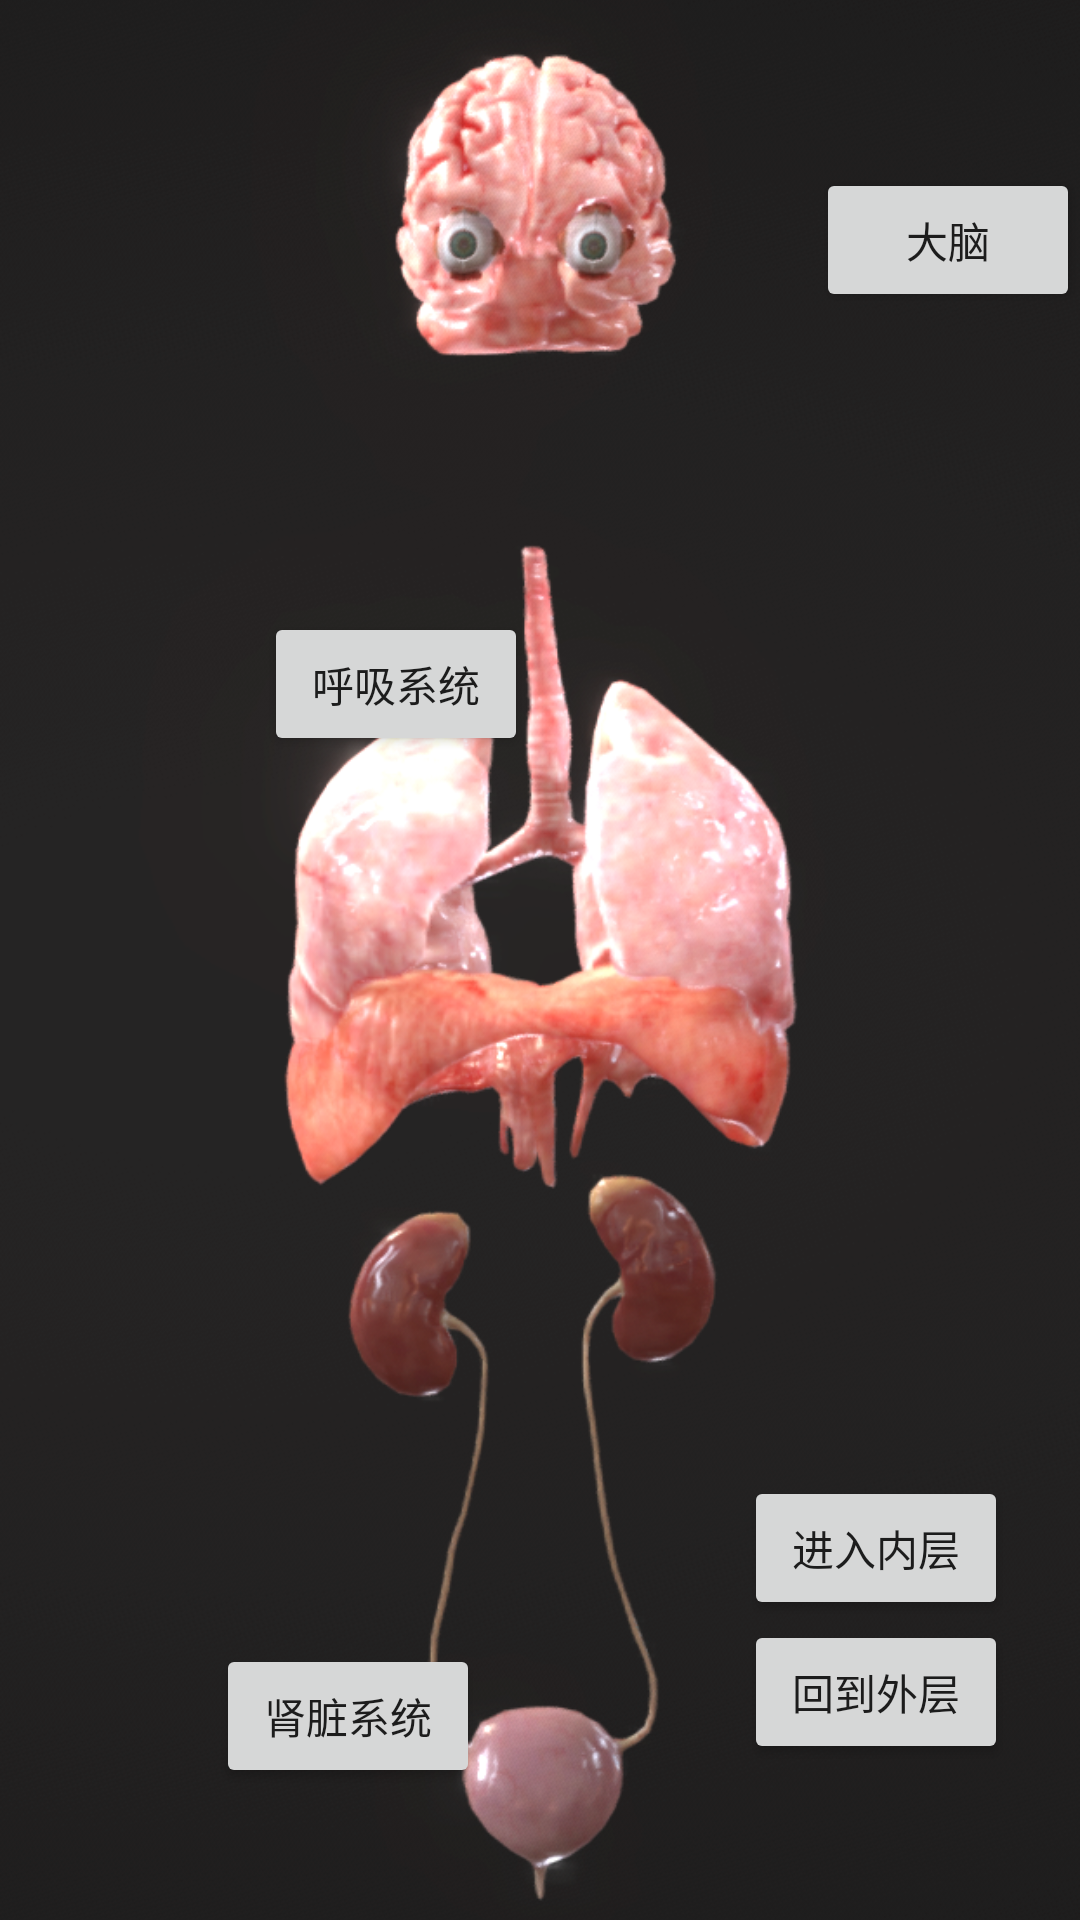

Android layout source for this screen:
<!-- AndroidManifest.xml: application theme Theme.Project -->
<!-- res/layout/fragment1_1.xml -->
<?xml version="1.0" encoding="utf-8"?>
<androidx.constraintlayout.widget.ConstraintLayout xmlns:android="http://schemas.android.com/apk/res/android"
    xmlns:app="http://schemas.android.com/apk/res-auto"
    xmlns:tools="http://schemas.android.com/tools"
    android:layout_width="match_parent"
    android:layout_height="match_parent">

    <ImageView
        android:id="@+id/imageView"
        android:layout_width="wrap_content"
        android:layout_height="wrap_content"
        android:scaleType="centerCrop"
        app:layout_constraintBottom_toBottomOf="parent"
        app:layout_constraintEnd_toEndOf="parent"
        app:layout_constraintStart_toStartOf="parent"
        app:layout_constraintTop_toTopOf="parent"
        app:srcCompat="@drawable/anatomy1" />

    <Button
        android:id="@+id/buttonBrain"
        android:layout_width="wrap_content"
        android:layout_height="wrap_content"
        android:layout_marginStart="272dp"
        android:layout_marginTop="56dp"
        android:text="大脑"
        app:layout_constraintStart_toStartOf="parent"
        app:layout_constraintTop_toTopOf="parent" />

    <Button
        android:id="@+id/buttonRespiratory"
        android:layout_width="wrap_content"
        android:layout_height="wrap_content"
        android:layout_marginStart="88dp"
        android:layout_marginTop="204dp"
        android:text="呼吸系统"
        app:layout_constraintStart_toStartOf="parent"
        app:layout_constraintTop_toTopOf="parent" />

    <Button
        android:id="@+id/buttonRenal"
        android:layout_width="wrap_content"
        android:layout_height="wrap_content"
        android:layout_marginStart="72dp"
        android:layout_marginTop="548dp"
        android:text="肾脏系统"
        app:layout_constraintStart_toStartOf="parent"
        app:layout_constraintTop_toTopOf="parent" />

    <Button
        android:id="@+id/buttonInside2"
        android:layout_width="wrap_content"
        android:layout_height="wrap_content"
        android:layout_marginEnd="24dp"
        android:layout_marginBottom="100dp"
        android:text="进入内层"
        app:layout_constraintBottom_toBottomOf="parent"
        app:layout_constraintEnd_toEndOf="parent" />

    <Button
        android:id="@+id/buttonOutside"
        android:layout_width="wrap_content"
        android:layout_height="wrap_content"
        android:layout_marginEnd="24dp"
        android:layout_marginBottom="52dp"
        android:text="回到外层"
        app:layout_constraintBottom_toBottomOf="parent"
        app:layout_constraintEnd_toEndOf="parent" />

    <FrameLayout
        android:id="@+id/frameLayoutButtonPage"
        android:layout_width="0dp"
        android:layout_height="55dp"
        app:layout_constraintBottom_toBottomOf="parent"
        app:layout_constraintEnd_toEndOf="parent"
        app:layout_constraintStart_toStartOf="parent">

    </FrameLayout>
</androidx.constraintlayout.widget.ConstraintLayout>
<!-- resources referenced by this layout -->
<resources>
  <!-- drawable anatomy1: png bitmap (drawable, 488968 bytes) -->
  <style name="Theme.Project" parent="Theme.MaterialComponents.DayNight.NoActionBar.Bridge">
          
          <item name="colorPrimary">@color/purple_500</item>
          <item name="colorPrimaryVariant">@color/purple_700</item>
          <item name="colorOnPrimary">@color/white</item>
          
          <item name="colorSecondary">@color/teal_200</item>
          <item name="colorSecondaryVariant">@color/teal_700</item>
          <item name="colorOnSecondary">@color/black</item>
          
          <item name="android:statusBarColor" tools:targetApi="l">?attr/colorPrimaryVariant</item>
          
      </style>
  <color name="purple_500">#FF6200EE</color>
  <color name="purple_700">#FF3700B3</color>
  <color name="white">#FFFFFFFF</color>
  <color name="teal_200">#FF03DAC5</color>
  <color name="teal_700">#FF018786</color>
  <color name="black">#FF000000</color>
</resources>
